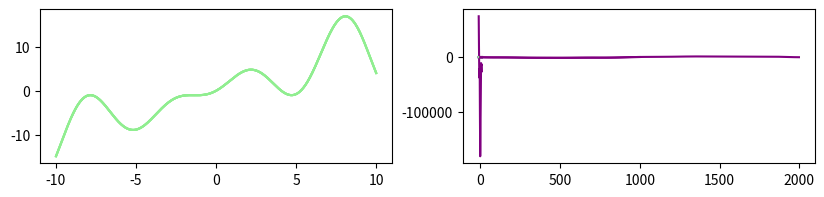

This chart was generated by the following Python code:
%pip install numpy
%pip install matplotlib

import numpy as np
from matplotlib import pyplot as plt

plt.rcParams["figure.figsize"] = [10.0, 2.0]

x = np.linspace(-10,10,1000)

def f(x):
    return np.sin(x) + x + x * np.sin(x)
plt.subplot(121),plt.plot(x, f(x), color='lightgreen')
plt.show()

def g(x):
    return -np.square(x) + 3 * x - 2

plt.subplot(121),plt.plot(x, f(x), color='lightgreen')
plt.subplot(122),plt.plot(x, g(x), color='darkcyan')
plt.show()

f_g_same = np.convolve(f(x),g(x),'same')

plt.plot(x,f_g_same,color='purple')
plt.show()

slope = np.array([1,0,-1]) # basicamente a mesma coisa que calcular uma inclinação

f_slope_valid = np.convolve(f(x),slope,'valid')

convoluted_range = x[len(slope)//2:-(len(slope)//2)]
plt.subplot(121),plt.plot(convoluted_range,f(convoluted_range),color='lightgreen')
plt.subplot(122),plt.plot(convoluted_range,f_slope_valid,color='purple')
plt.show()
plt.plot(convoluted_range,f_slope_valid,color='purple')
plt.plot(convoluted_range,f(convoluted_range),color='lightgreen')
plt.show()

delta = np.append(1,np.zeros(100))

f_delta_valid = np.convolve(f(x),delta,'valid')

convoluted_range = x[len(delta)//2:-(len(delta)//2)]

plt.subplot(121),plt.plot(convoluted_range,f(convoluted_range),color='lightgreen')
plt.subplot(122),plt.plot(convoluted_range,f_delta_valid,color='purple')
plt.show()
plt.plot(convoluted_range,f_delta_valid,color='purple')
plt.plot(convoluted_range,f(convoluted_range),color='lightgreen')
plt.show()

T = 1
delta = np.array([
    np.append(1,np.zeros(T))
    ])
pente = np.reshape(
        np.repeat(
            delta,
            repeats=(x.size)//(delta.size),
            axis=0),
        newshape=-1
        )

f_pente_valid = np.convolve(f(x),pente,'full')

convoluted_range = range(0,len(x))

plt.subplot(121),plt.plot(x,f(x),color='lightgreen')
plt.subplot(122),plt.plot(convoluted_range,f_pente_valid[convoluted_range],color='purple')
plt.show()
# plt.plot(x,f_pente_valid,color='purple')
# plt.plot(x,f(convoluted_range),color='lightgreen')
plt.plot(f_pente_valid,color='purple')
plt.show()